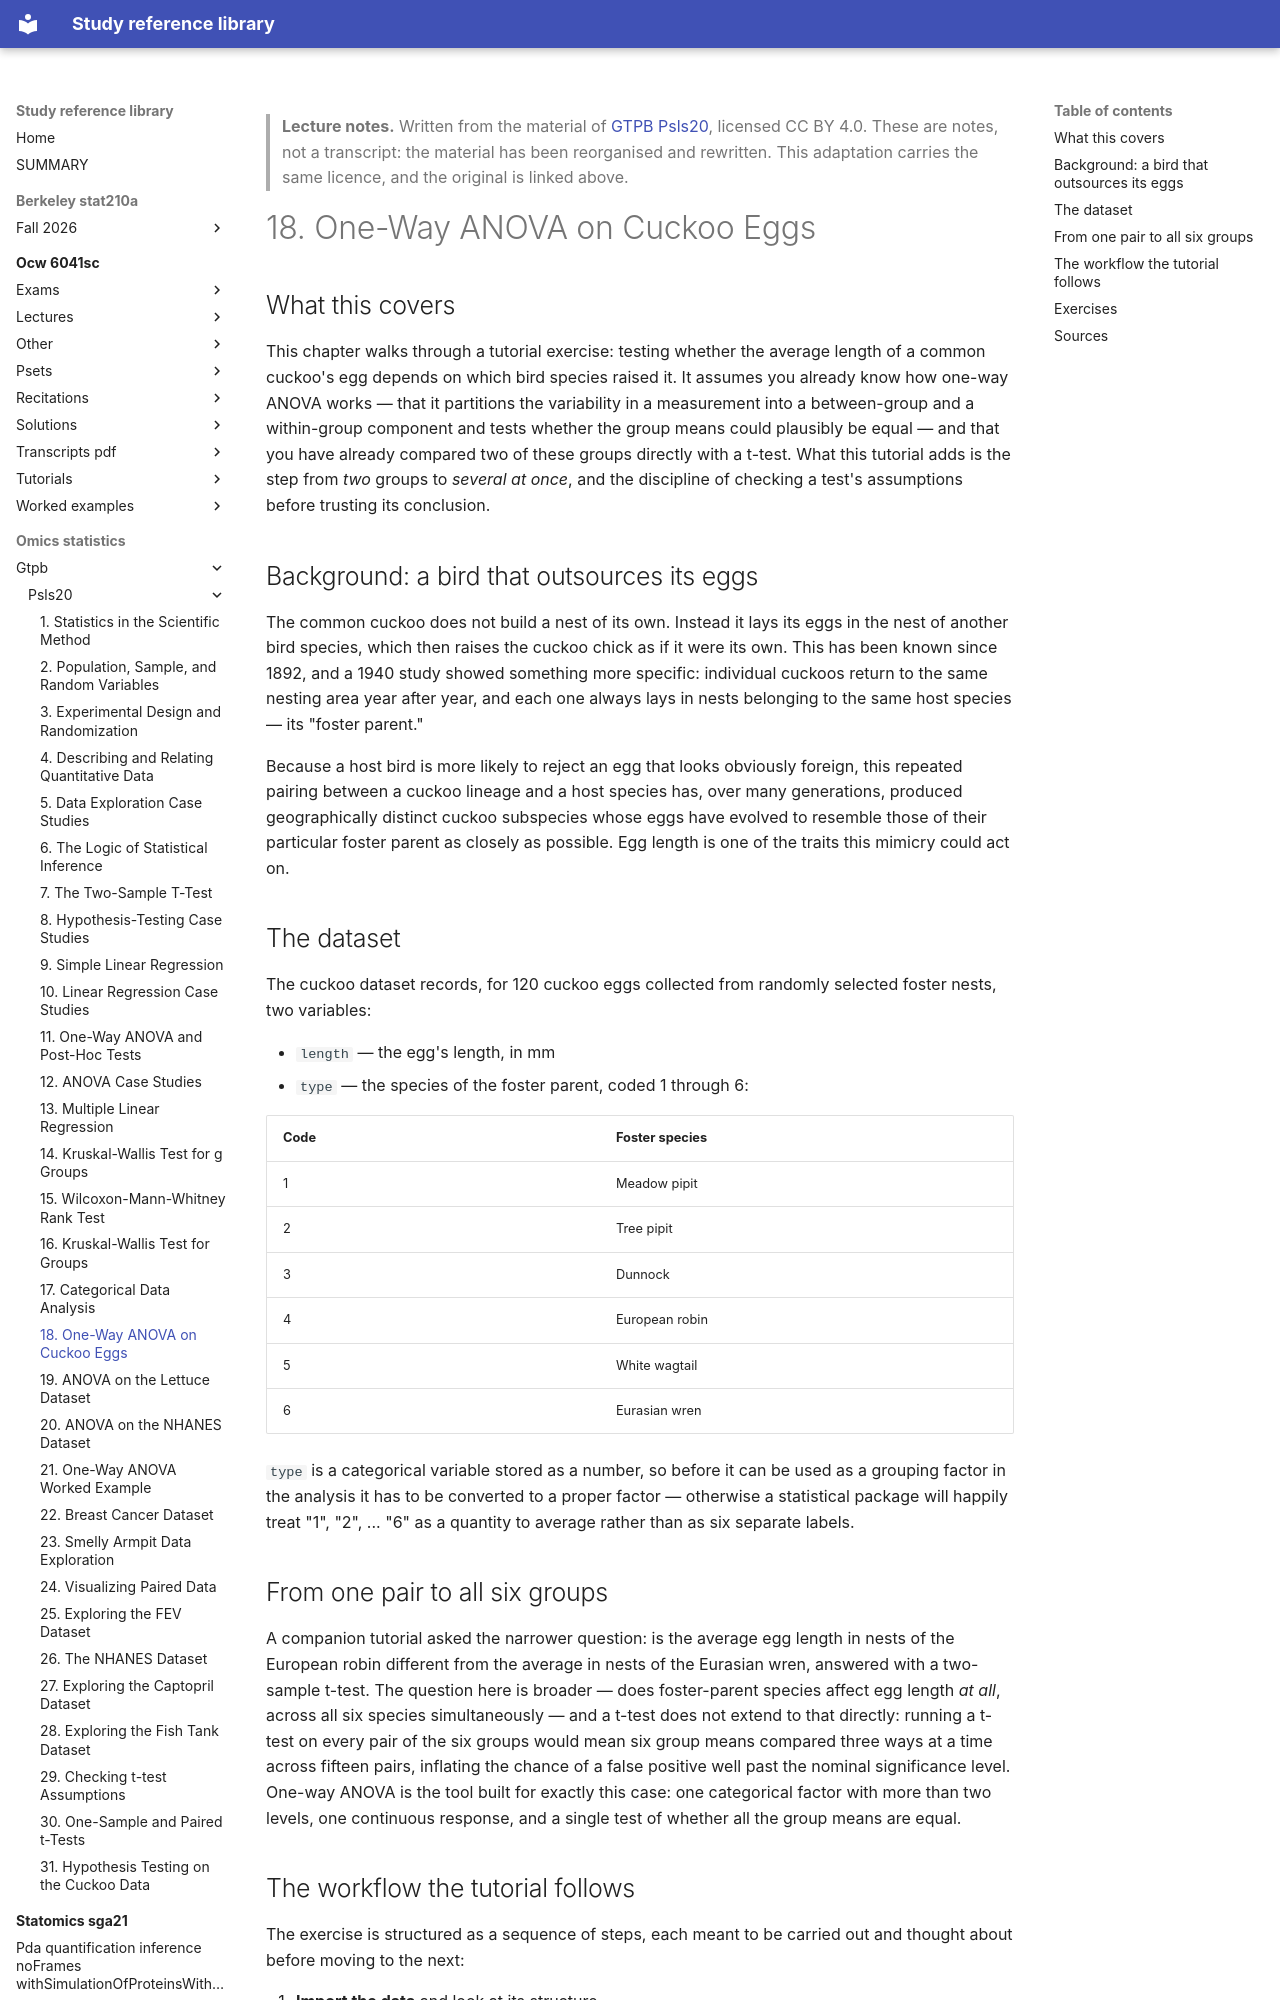

repository: Claptar/knowledge-base-library · page: omics-statistics/gtpb/psls20/18-one-way-anova-on-cuckoo-eggs/index.html · generator: mkdocs

---
title: "18. One-Way ANOVA on Cuckoo Eggs"
course: "GTPB Psls20"
chapter: 18
source: "https://github.com/GTPB/PSLS20"
licence: "CC BY 4.0"
written: "2026-09-20"
---

> **Lecture notes.** Written from the material of [GTPB Psls20](https://github.com/GTPB/PSLS20), licensed CC BY 4.0. These are notes, not a transcript: the material has been reorganised and rewritten. This adaptation carries the same licence, and the original is linked above.

# 18. One-Way ANOVA on Cuckoo Eggs

## What this covers

This chapter walks through a tutorial exercise: testing whether the average length of a common
cuckoo's egg depends on which bird species raised it. It assumes you already know how one-way
ANOVA works — that it partitions the variability in a measurement into a between-group and a
within-group component and tests whether the group means could plausibly be equal — and that you
have already compared two of these groups directly with a t-test. What this tutorial adds is the
step from *two* groups to *several at once*, and the discipline of checking a test's assumptions
before trusting its conclusion.

## Background: a bird that outsources its eggs

The common cuckoo does not build a nest of its own. Instead it lays its eggs in the nest of another
bird species, which then raises the cuckoo chick as if it were its own. This has been known since
1892, and a 1940 study showed something more specific: individual cuckoos return to the same
nesting area year after year, and each one always lays in nests belonging to the same host species
— its "foster parent."

Because a host bird is more likely to reject an egg that looks obviously foreign, this repeated
pairing between a cuckoo lineage and a host species has, over many generations, produced
geographically distinct cuckoo subspecies whose eggs have evolved to resemble those of their
particular foster parent as closely as possible. Egg length is one of the traits this mimicry could
act on.

## The dataset

The cuckoo dataset records, for 120 cuckoo eggs collected from randomly selected foster nests, two
variables:

- `length` — the egg's length, in mm
- `type` — the species of the foster parent, coded 1 through 6:

| Code | Foster species |
|---|---|
| 1 | Meadow pipit |
| 2 | Tree pipit |
| 3 | Dunnock |
| 4 | European robin |
| 5 | White wagtail |
| 6 | Eurasian wren |

`type` is a categorical variable stored as a number, so before it can be used as a grouping factor
in the analysis it has to be converted to a proper factor — otherwise a statistical package will
happily treat "1", "2", ... "6" as a quantity to average rather than as six separate labels.

## From one pair to all six groups

A companion tutorial asked the narrower question: is the average egg length in nests of the
European robin different from the average in nests of the Eurasian wren, answered with a two-sample
t-test. The question here is broader — does foster-parent species affect egg length *at all*,
across all six species simultaneously — and a t-test does not extend to that directly: running a
t-test on every pair of the six groups would mean six group means compared three ways at a time
across fifteen pairs, inflating the chance of a false positive well past the nominal significance
level. One-way ANOVA is the tool built for exactly this case: one categorical factor with more than
two levels, one continuous response, and a single test of whether all the group means are equal.
